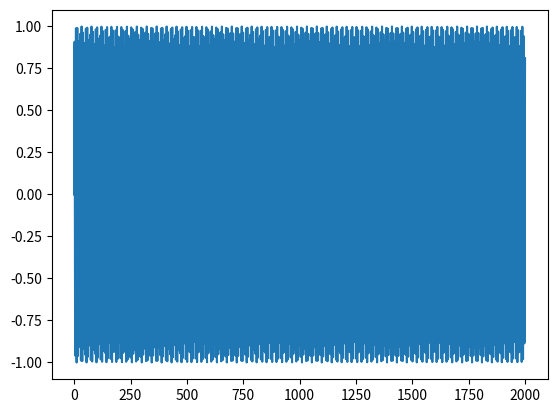

This figure's Python source:
import numpy as np
import matplotlib.pyplot as plt

x = range(2000)
plt.plot(x, np.sin(x))
plt.show()
